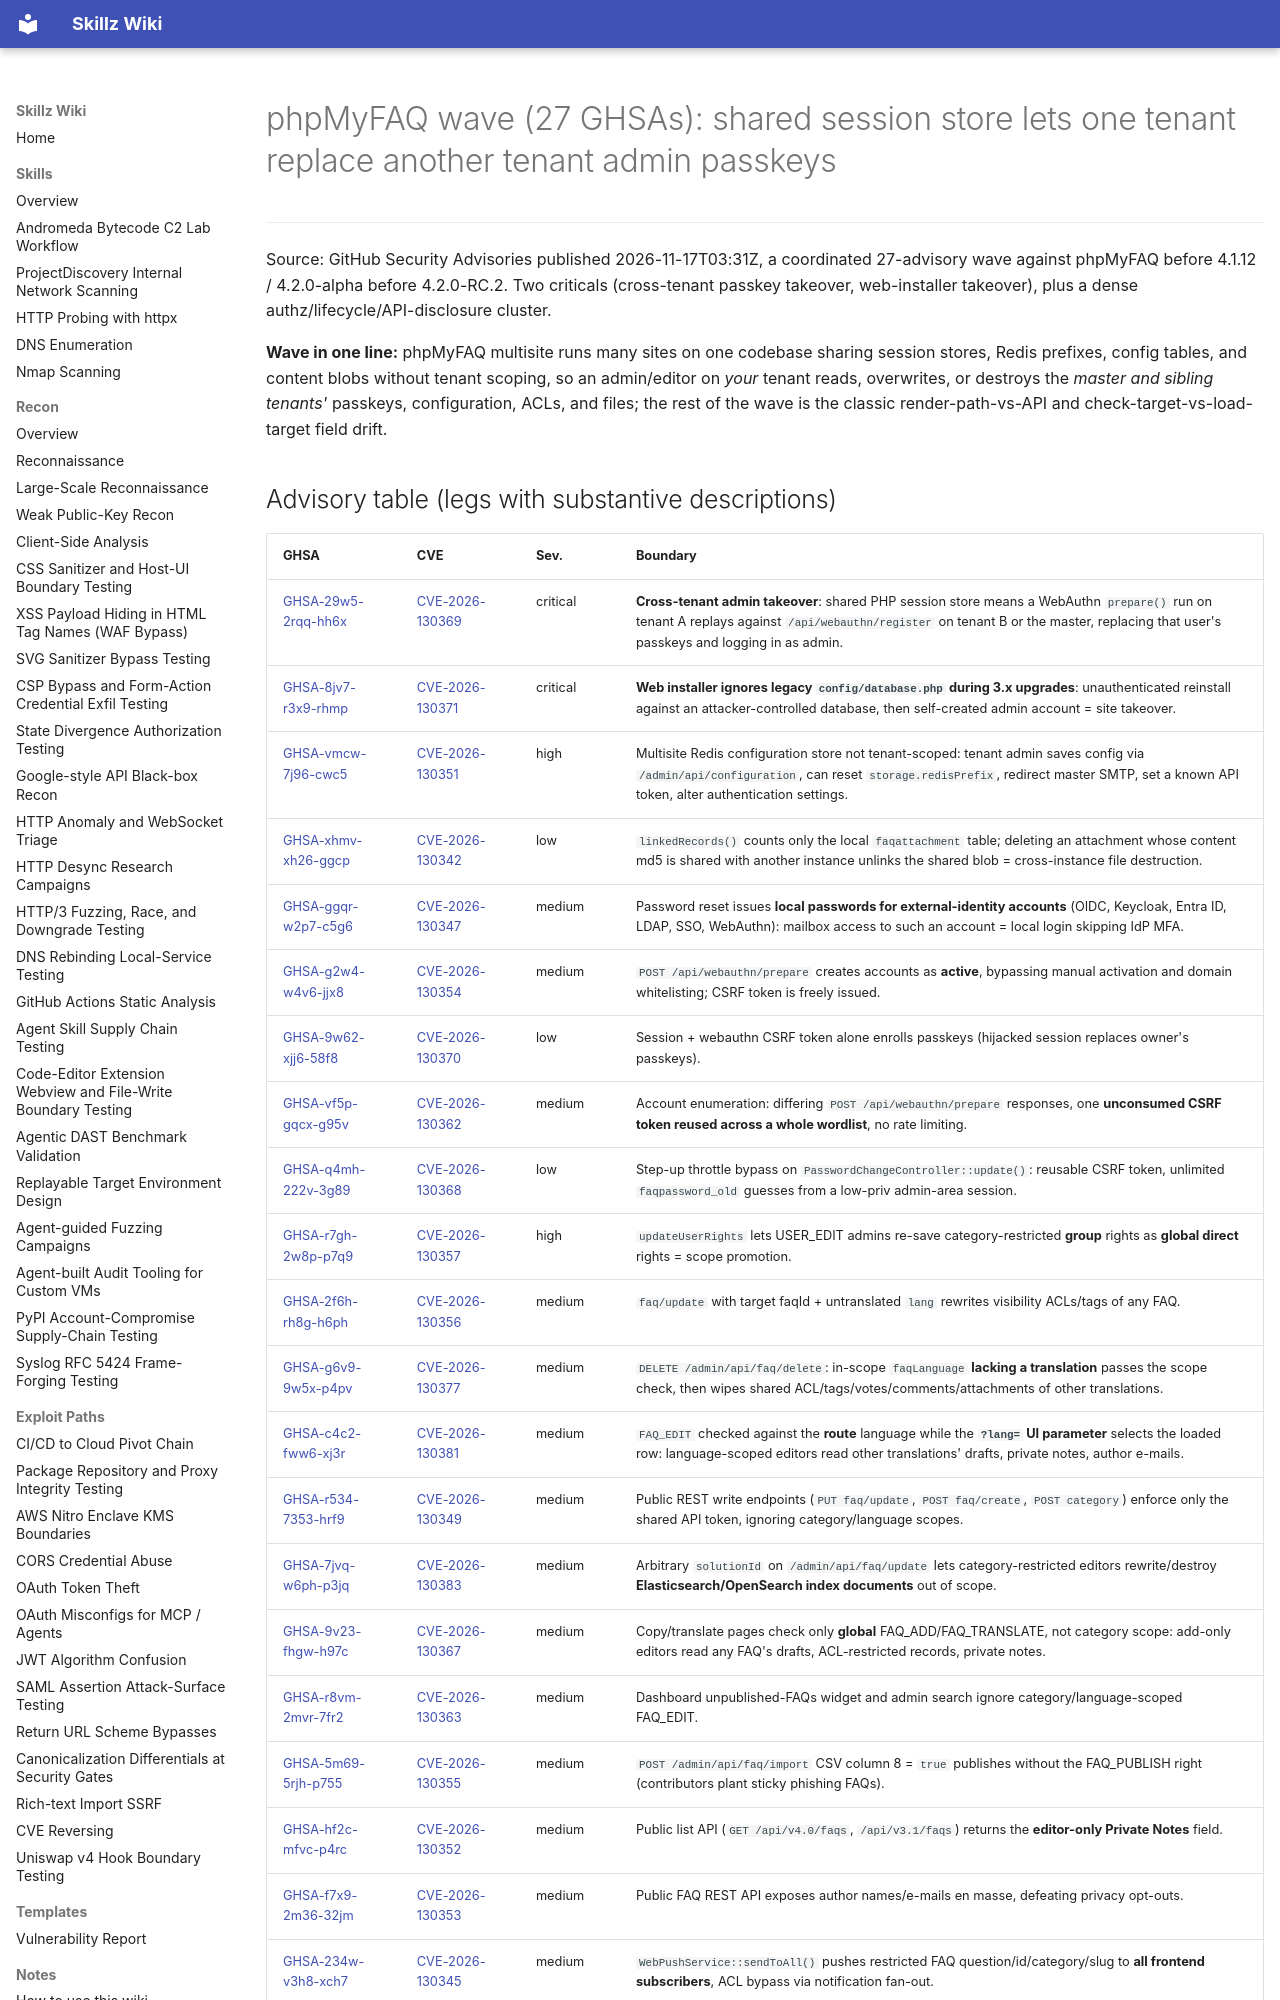

repository: bastet-ai/skillz-wiki · page: alerts/2026-11-17-phpmyfaq-coordinated-wave-shared-store-cross-tenant-takeover-auth-lifecycle-and-public-api-field-leaks-ghsa/index.html · generator: mkdocs

# phpMyFAQ wave (27 GHSAs): shared session store lets one tenant replace another tenant admin passkeys

---

Source: GitHub Security Advisories published 2026-11-17T03:31Z, a coordinated 27-advisory wave against phpMyFAQ before 4.1.12 / 4.2.0-alpha before 4.2.0-RC.2. Two criticals (cross-tenant passkey takeover, web-installer takeover), plus a dense authz/lifecycle/API-disclosure cluster.

**Wave in one line:** phpMyFAQ multisite runs many sites on one codebase sharing session stores, Redis prefixes, config tables, and content blobs without tenant scoping, so an admin/editor on *your* tenant reads, overwrites, or destroys the *master and sibling tenants'* passkeys, configuration, ACLs, and files; the rest of the wave is the classic render-path-vs-API and check-target-vs-load-target field drift.
